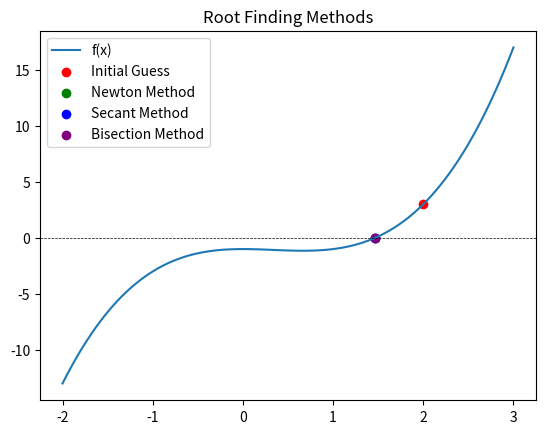

Reproduce this figure in Python.
import numpy as np
import matplotlib.pyplot as plt


def f(x):
  return x**3 - x**2 - 1 # f(x) # 식


def df(x):
  return 3 * x**2 - 2 * x  # f(x) 미분 식


def newton_method(initial_guess, epsilon=1e-6, max_iterations=100): # 뉴턴 방법 함수
  x = initial_guess
  for i in range(max_iterations):
    x = x - f(x) / df(x)
    if abs(f(x)) < epsilon:
      return x, i, abs(f(x))
  return None, max_iterations, None


#1e-6 = 0.000001
def secant_method(initial_guess1,
                  initial_guess2,
                  epsilon=1e-6,
                  max_iterations=100): # 할선법 함수
  x_n_minus_1 = initial_guess1
  x_n = initial_guess2

  for i in range(max_iterations):
    f_x_n_minus_1 = f(x_n_minus_1)
    f_x_n = f(x_n)

    x_n1 = x_n - (f_x_n * (x_n - x_n_minus_1)) / (f_x_n - f_x_n_minus_1)

    if abs(f(x_n1)) < epsilon:
      return x_n1, i, abs(f(x_n1))

    x_n_minus_1 = x_n
    x_n = x_n1

  return None, max_iterations, None


def bisection_method(a, b, epsilon=1e-6, max_iterations=100): # 이분법 함수
  for i in range(max_iterations):
    c = (a + b) / 2
    if abs(f(c)) < epsilon:
      return c, i, abs(f(c))
    if f(a) * f(c) < 0:
      b = c
    else:
      a = c
  return None, max_iterations, None


x_vals = np.linspace(-2, 3, 100)
y_vals = f(x_vals)

# 그래프 값 출력에 나타내기
plt.plot(x_vals, y_vals, label='f(x)')
plt.axhline(0, color='black', linewidth=0.5, linestyle='--')
initial_guess = 2.0
plt.scatter(initial_guess,
            f(initial_guess),
            color='red',
            label='Initial Guess')

root_newton, iterations_newton, accuracy_newton = newton_method(initial_guess)
plt.scatter(root_newton, f(root_newton), color='green', label='Newton Method')

# 초기값 (할선법은 두 초기치)
initial_guess1 = 1.0
initial_guess2 = 2.5
root_secant, iterations_secant, accuracy_secant = secant_method(
    initial_guess1, initial_guess2)
plt.scatter(root_secant, f(root_secant), color='blue', label='Secant Method')

root_bisection, iterations_bisection, accuracy_bisection = bisection_method(
    1.0, 3.0)
plt.scatter(root_bisection,
            f(root_bisection),
            color='purple',
            label='Bisection Method')

# 결과출력
print(
    f'Newton Method: Root={root_newton}, Iterations={iterations_newton}, Accuracy={accuracy_newton*100000000}'
)
print(
    f'Secant Method: Root={root_secant}, Iterations={iterations_secant}, Accuracy={accuracy_secant*100000000}'
)
print(
    f'Bisection Method: Root={root_bisection}, Iterations={iterations_bisection}, Accuracy={accuracy_bisection*100000000}'
)

plt.title('Root Finding Methods')
plt.legend()
plt.show()